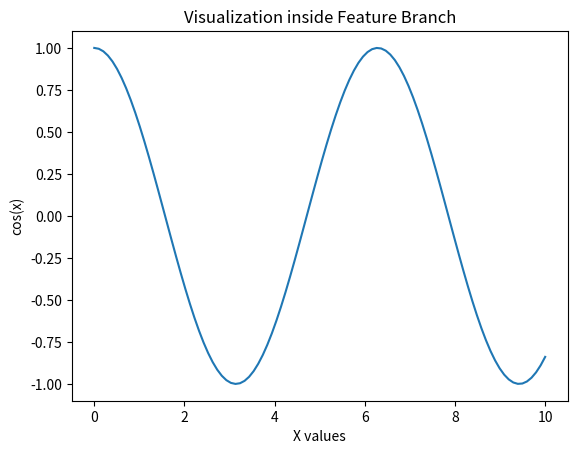

Write the Python code that produced this figure.
import matplotlib.pyplot as plt
import numpy as np

x = np.linspace(0, 10, 100)
y = np.cos(x)

plt.plot(x, y)
plt.title("Visualization inside Feature Branch")
plt.xlabel("X values")
plt.ylabel("cos(x)")
plt.show()